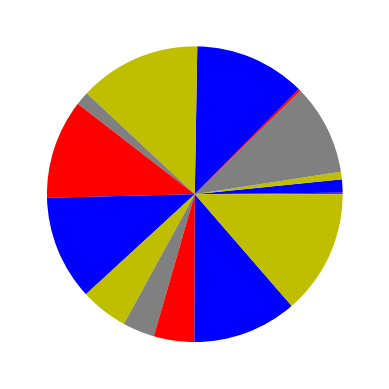

The script that saved this image:
import random
import matplotlib.pyplot as plt
values  = [random.random() for i in range(15)]
color_set = ['r','b','y','0.5']
plt.pie(values,colors = color_set)
plt.show()